The GitHub repository Rymaa-del/Zoidberg contains a labelled image folder "processedData" with 2 categories: normal, pneumonia. Examples follow, each with its label.

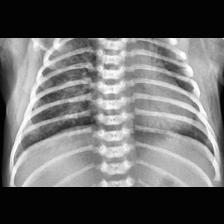
Label: pneumonia

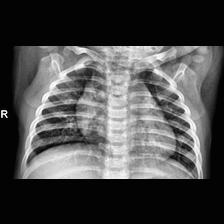
Label: normal

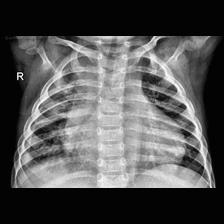
Label: pneumonia

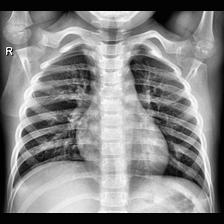
Label: normal

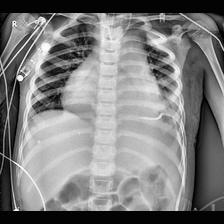
Label: pneumonia

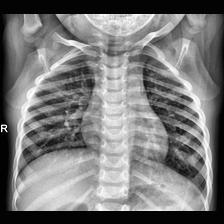
Label: normal
